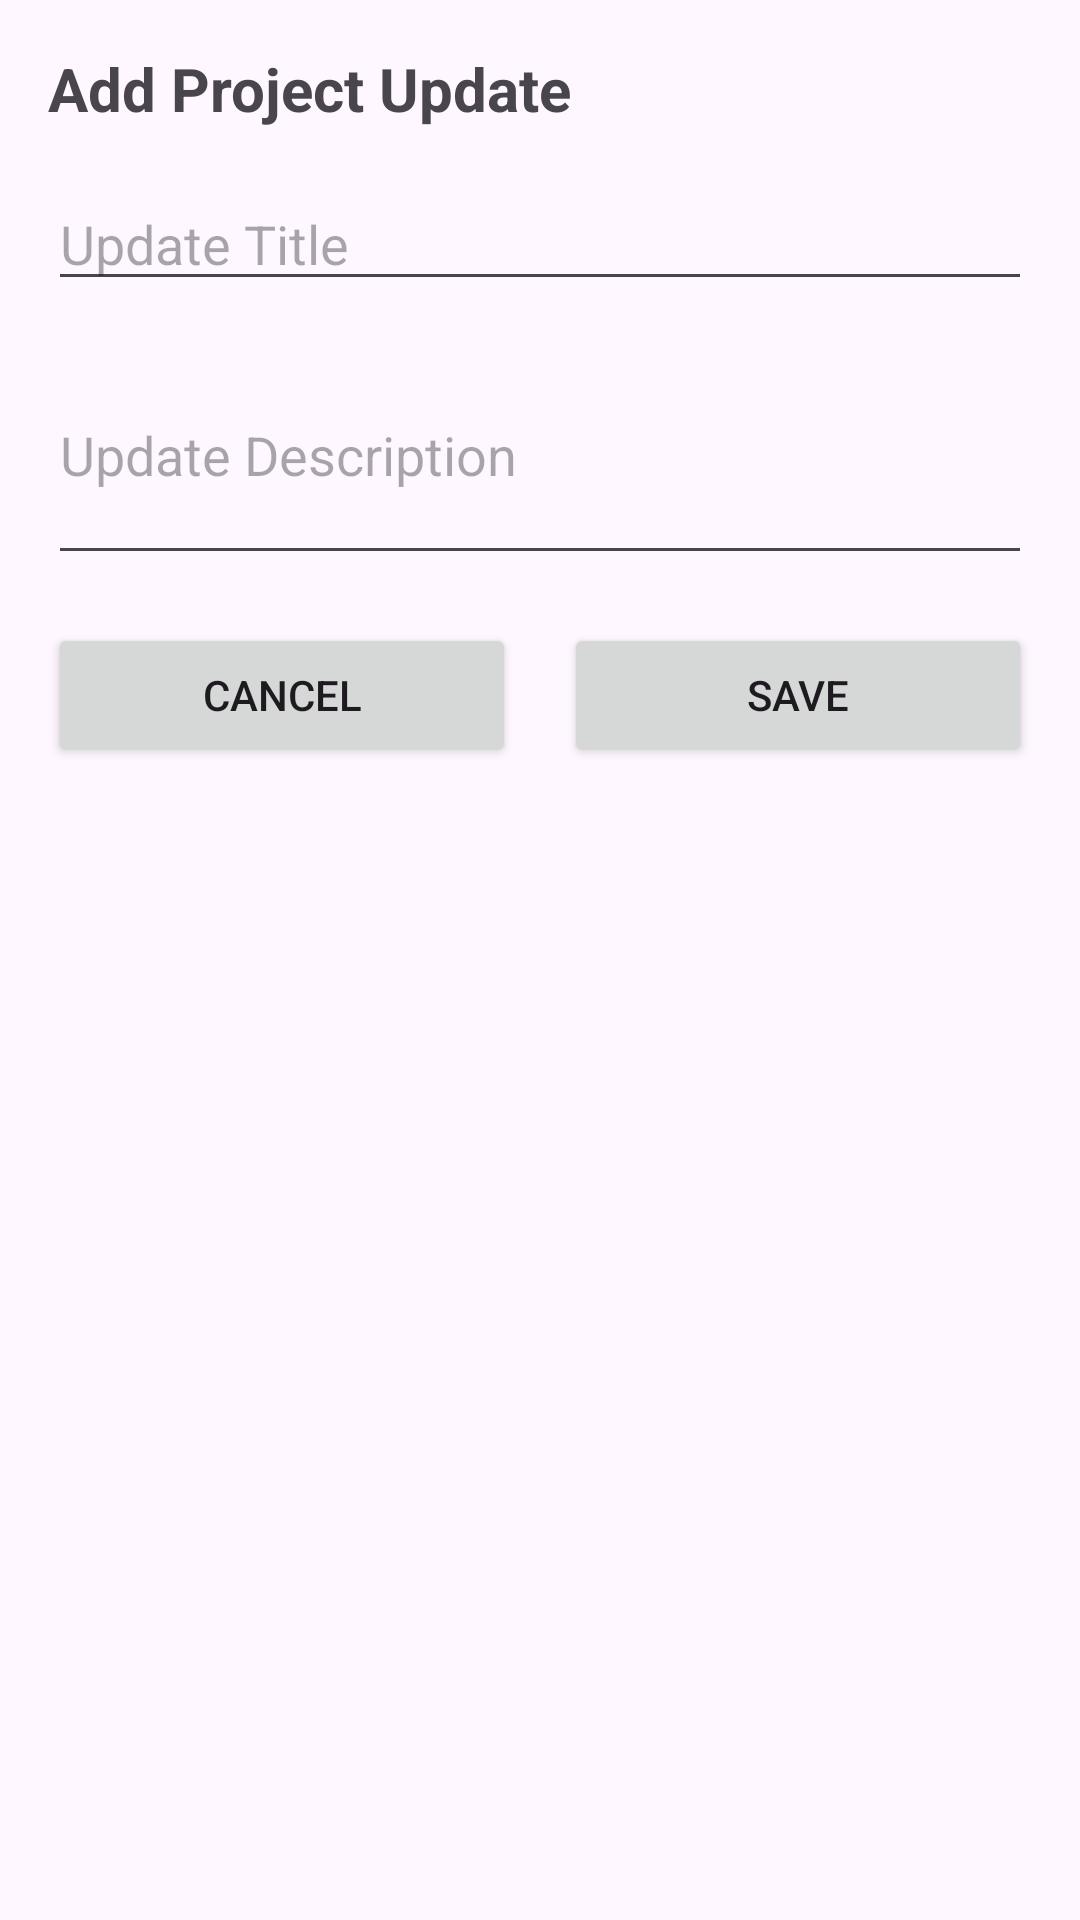

Write the Android layout XML for this screen, with the resource values it uses.
<!-- AndroidManifest.xml: application theme Theme.GraminAwas -->
<!-- res/layout/dialog_add_update.xml -->
<?xml version="1.0" encoding="utf-8"?>
<LinearLayout xmlns:android="http://schemas.android.com/apk/res/android"
    android:layout_width="match_parent"
    android:layout_height="wrap_content"
    android:orientation="vertical"
    android:padding="16dp">

    <TextView
        android:layout_width="match_parent"
        android:layout_height="wrap_content"
        android:text="Add Project Update"
        android:textSize="20sp"
        android:textStyle="bold"
        android:layout_marginBottom="16dp" />

    <EditText
        android:id="@+id/etUpdateTitle"
        android:layout_width="match_parent"
        android:layout_height="wrap_content"
        android:hint="Update Title"
        android:layout_marginBottom="8dp" />

    <EditText
        android:id="@+id/etUpdateDescription"
        android:layout_width="match_parent"
        android:layout_height="wrap_content"
        android:hint="Update Description"
        android:inputType="textMultiLine"
        android:minLines="3"
        android:layout_marginBottom="16dp" />

    <LinearLayout
        android:layout_width="match_parent"
        android:layout_height="wrap_content"
        android:orientation="horizontal">

        <Button
            android:id="@+id/btnCancel"
            android:layout_width="0dp"
            android:layout_height="wrap_content"
            android:layout_weight="1"
            android:text="Cancel"
            android:layout_marginEnd="8dp" />

        <Button
            android:id="@+id/btnSave"
            android:layout_width="0dp"
            android:layout_height="wrap_content"
            android:layout_weight="1"
            android:text="Save"
            android:layout_marginStart="8dp" />

    </LinearLayout>

</LinearLayout>
<!-- resources referenced by this layout -->
<resources>
  <style name="Theme.GraminAwas" parent="Base.Theme.GraminAwas" />
  <style name="Base.Theme.GraminAwas" parent="Theme.Material3.DayNight.NoActionBar">
          
          <item name="colorPrimary">@color/material_dynamic_primary40</item>
          <item name="colorPrimaryContainer">@color/material_dynamic_primary90</item>
          <item name="colorOnPrimary">@color/white</item>
          <item name="colorSecondary">@color/material_dynamic_secondary40</item>
          <item name="colorSecondaryContainer">@color/material_dynamic_secondary90</item>
          <item name="colorOnSecondary">@color/black</item>
          <item name="android:statusBarColor">@color/white</item>
          <item name="android:navigationBarColor">@color/white</item>
      </style>
  <color name="material_dynamic_primary40">#6750A4</color>
  <color name="material_dynamic_primary90">#EADDFF</color>
  <color name="white">#FFFFFFFF</color>
  <color name="material_dynamic_secondary40">#625B71</color>
  <color name="material_dynamic_secondary90">#E8DEF8</color>
  <color name="black">#FF000000</color>
</resources>
